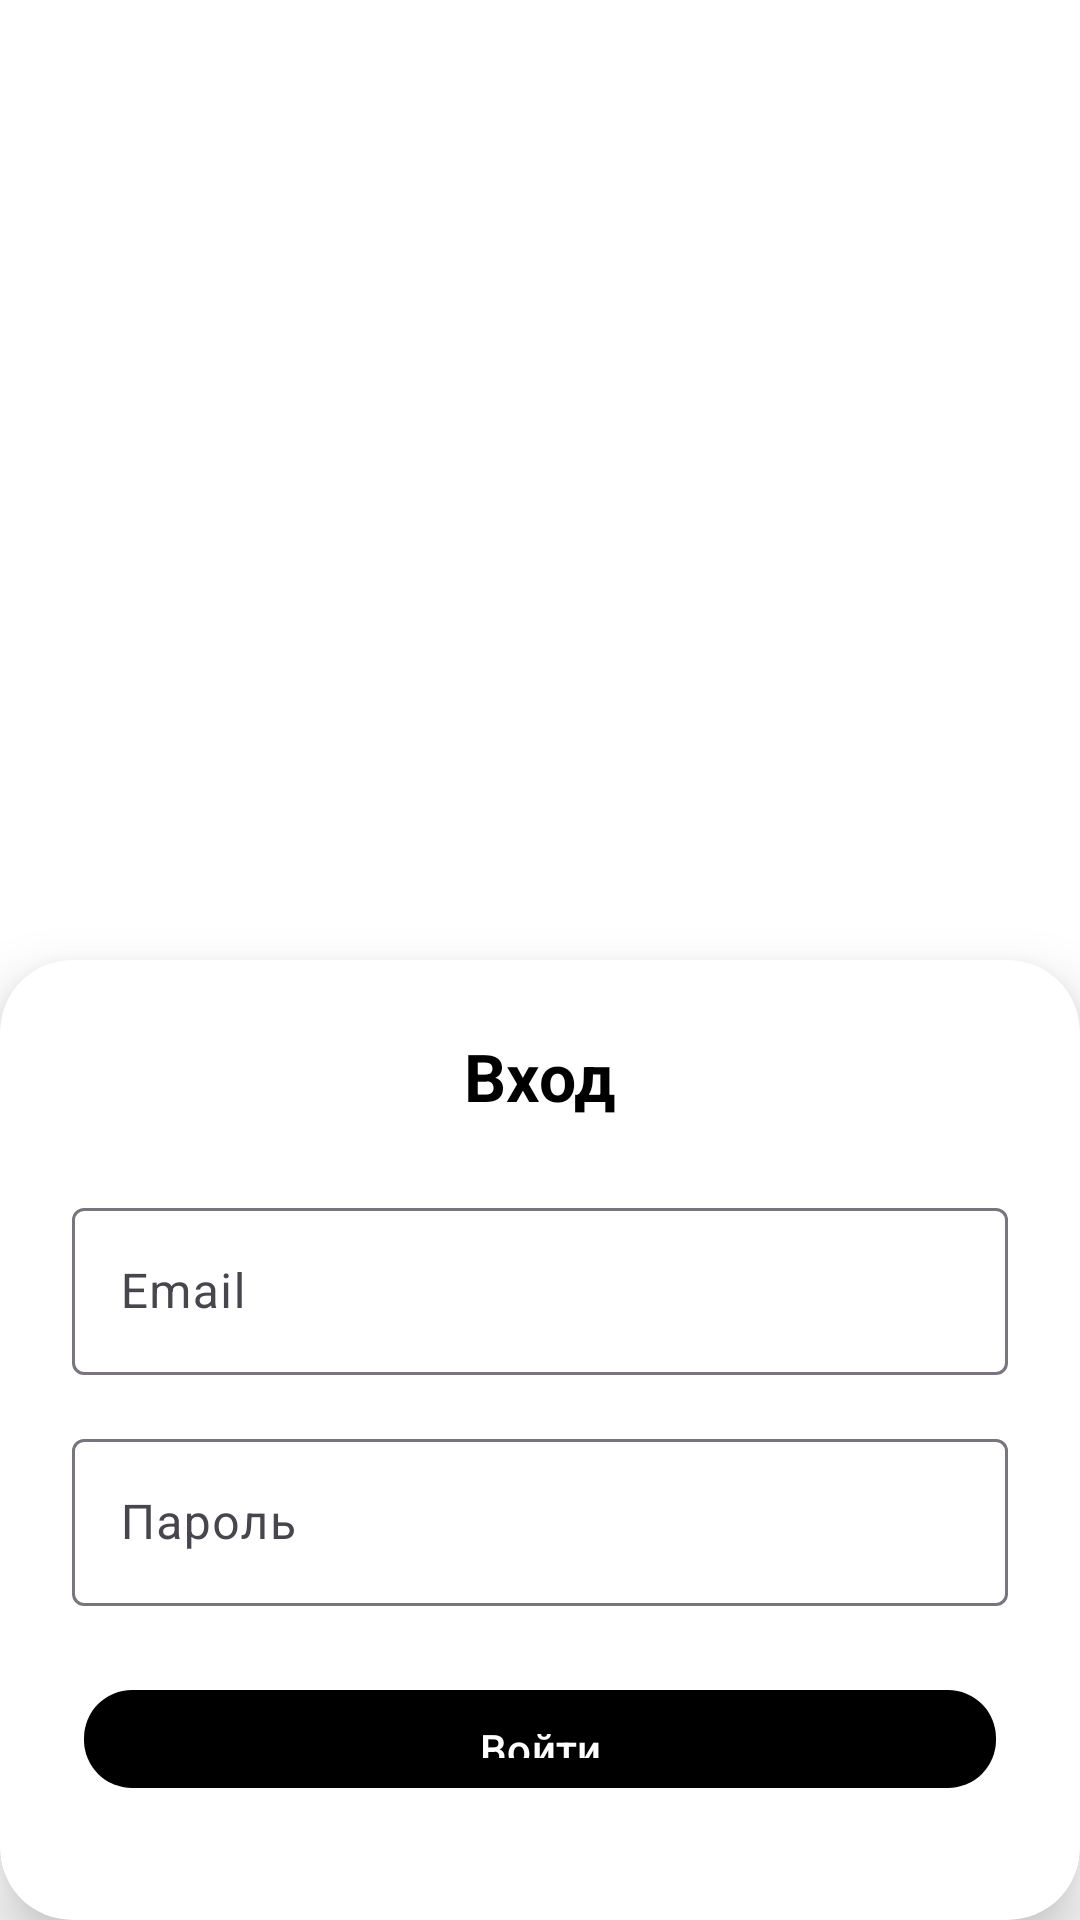

Reconstruct the res/layout file that produces this screen, plus the resources it refers to.
<!-- AndroidManifest.xml: application theme Theme.Hoopsmobile -->
<!-- res/layout/fragment_sign_in.xml -->
<?xml version="1.0" encoding="utf-8"?>
<androidx.constraintlayout.widget.ConstraintLayout xmlns:android="http://schemas.android.com/apk/res/android"
    xmlns:app="http://schemas.android.com/apk/res-auto"
    android:layout_width="match_parent"
    android:layout_height="match_parent"
    android:background="?android:attr/colorBackground">

    <ImageView
        android:id="@+id/iv_background"
        android:layout_width="match_parent"
        android:layout_height="match_parent"
        android:scaleType="centerCrop"
        android:src="@drawable/back"
        app:layout_constraintTop_toTopOf="parent"
        app:layout_constraintBottom_toBottomOf="parent"
        app:layout_constraintStart_toStartOf="parent"
        app:layout_constraintEnd_toEndOf="parent" />

    <androidx.cardview.widget.CardView
        android:id="@+id/login_container"
        android:layout_width="0dp"
        android:layout_height="0dp"
        app:cardCornerRadius="24dp"
        app:cardElevation="12dp"
        app:cardBackgroundColor="?attr/colorSurface"
        app:layout_constraintBottom_toBottomOf="parent"
        app:layout_constraintStart_toStartOf="parent"
        app:layout_constraintEnd_toEndOf="parent"
        app:layout_constraintHeight_percent="0.5">

        <LinearLayout
            android:layout_width="match_parent"
            android:layout_height="match_parent"
            android:orientation="vertical"
            android:gravity="center_horizontal"
            android:padding="24dp">

            <TextView
                android:id="@+id/tv_login_title"
                android:layout_width="wrap_content"
                android:layout_height="wrap_content"
                android:text="@string/login_title"
                android:textSize="22sp"
                android:textStyle="bold"
                android:textColor="?attr/colorOnSurface"
                android:layout_marginBottom="24dp"/>

            <com.google.android.material.textfield.TextInputLayout
                android:layout_width="match_parent"
                android:layout_height="wrap_content"
                android:hint="@string/email_hint"
                style="@style/Widget.Material3.TextInputLayout.OutlinedBox"
                android:layout_marginBottom="16dp">

                <com.google.android.material.textfield.TextInputEditText
                    android:id="@+id/inp_email"
                    android:layout_width="match_parent"
                    android:layout_height="wrap_content"
                    android:inputType="textEmailAddress"/>
            </com.google.android.material.textfield.TextInputLayout>

            <com.google.android.material.textfield.TextInputLayout
                android:layout_width="match_parent"
                android:layout_height="wrap_content"
                android:hint="@string/password_hint"
                style="@style/Widget.Material3.TextInputLayout.OutlinedBox"
                android:layout_marginBottom="24dp">

                <com.google.android.material.textfield.TextInputEditText
                    android:id="@+id/inp_password"
                    android:layout_width="match_parent"
                    android:layout_height="wrap_content"
                    android:inputType="textPassword"/>
            </com.google.android.material.textfield.TextInputLayout>

            <com.google.android.material.button.MaterialButton
                android:id="@+id/btn_login"
                android:layout_width="match_parent"
                android:layout_height="wrap_content"
                android:text="@string/btn_login_action"
                style="@style/Widget.Material3.Button.IconButton.Filled"
                app:backgroundTint="@color/button_bg"
                android:textColor="@color/button_text"
                app:cornerRadius="16dp"
                android:layout_marginBottom="16dp"/>

            <LinearLayout
                android:layout_width="match_parent"
                android:layout_height="wrap_content"
                android:orientation="horizontal"
                android:gravity="center">

                <TextView
                    android:layout_width="wrap_content"
                    android:layout_height="wrap_content"
                    android:text="@string/no_account"
                    android:textSize="14sp"
                    android:textColor="?attr/colorOnSurfaceVariant"/>

                <Button
                    android:id="@+id/btn_register"
                    style="@style/Widget.Material3.Button.TextButton"
                    android:layout_width="wrap_content"
                    android:layout_height="wrap_content"
                    android:text="@string/btn_to_register" />
            </LinearLayout>

        </LinearLayout>
    </androidx.cardview.widget.CardView>
</androidx.constraintlayout.widget.ConstraintLayout>
<!-- resources referenced by this layout -->
<resources>
  <color name="button_bg">#000000</color>
  <color name="button_text">#FFFFFF</color>
  <string name="btn_login_action">Войти</string>
  <string name="btn_to_register">Зарегистрироваться</string>
  <string name="email_hint">Email</string>
  <string name="login_title">Вход</string>
  <string name="no_account">Нет аккаунта?</string>
  <string name="password_hint">Пароль</string>
  <style name="Theme.Hoopsmobile" parent="Theme.Material3.DayNight.NoActionBar">
          <item name="colorPrimary">@color/button_bg</item>
          <item name="android:colorBackground">@color/bg_primary</item>
          <item name="colorSurface">@color/surface_color</item>
          <item name="colorOnSurface">@color/text_primary</item>
      </style>
  <color name="bg_primary">#FFFFFF</color>
  <color name="surface_color">#FFFFFF</color>
  <color name="text_primary">#000000</color>
</resources>
